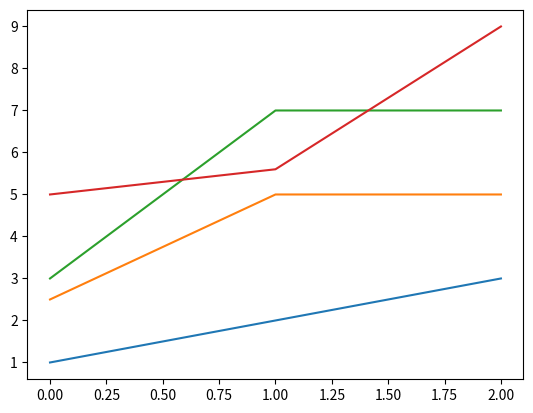

The script that saved this image:
import numpy as np
import pandas as pd
import matplotlib.pylab as plt

class Graph(object):
    def __init__(self, object):
        self.object = object

    def __str__(object):
        print("Graph: \n" + str(object))
        return 
        
panda = np.array([(1,2.5,3,5),(2,5,7,5.6),(3,5,7,9)])
main_frame = pd.DataFrame(panda).sort_index(axis=1)
Graph.__str__(plt.plot(main_frame))
Graph.__str__(plt.show())